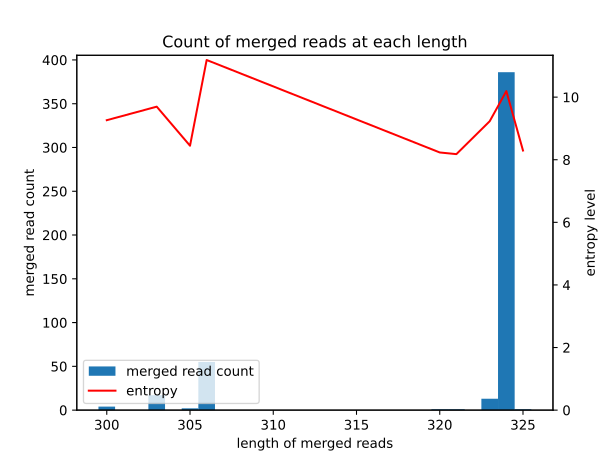

Source data for this figure (header and first rows):
merge_length, count
300, 4
303, 17
305, 2
306, 55
320, 1
321, 1
323, 13
324, 386
325, 1
